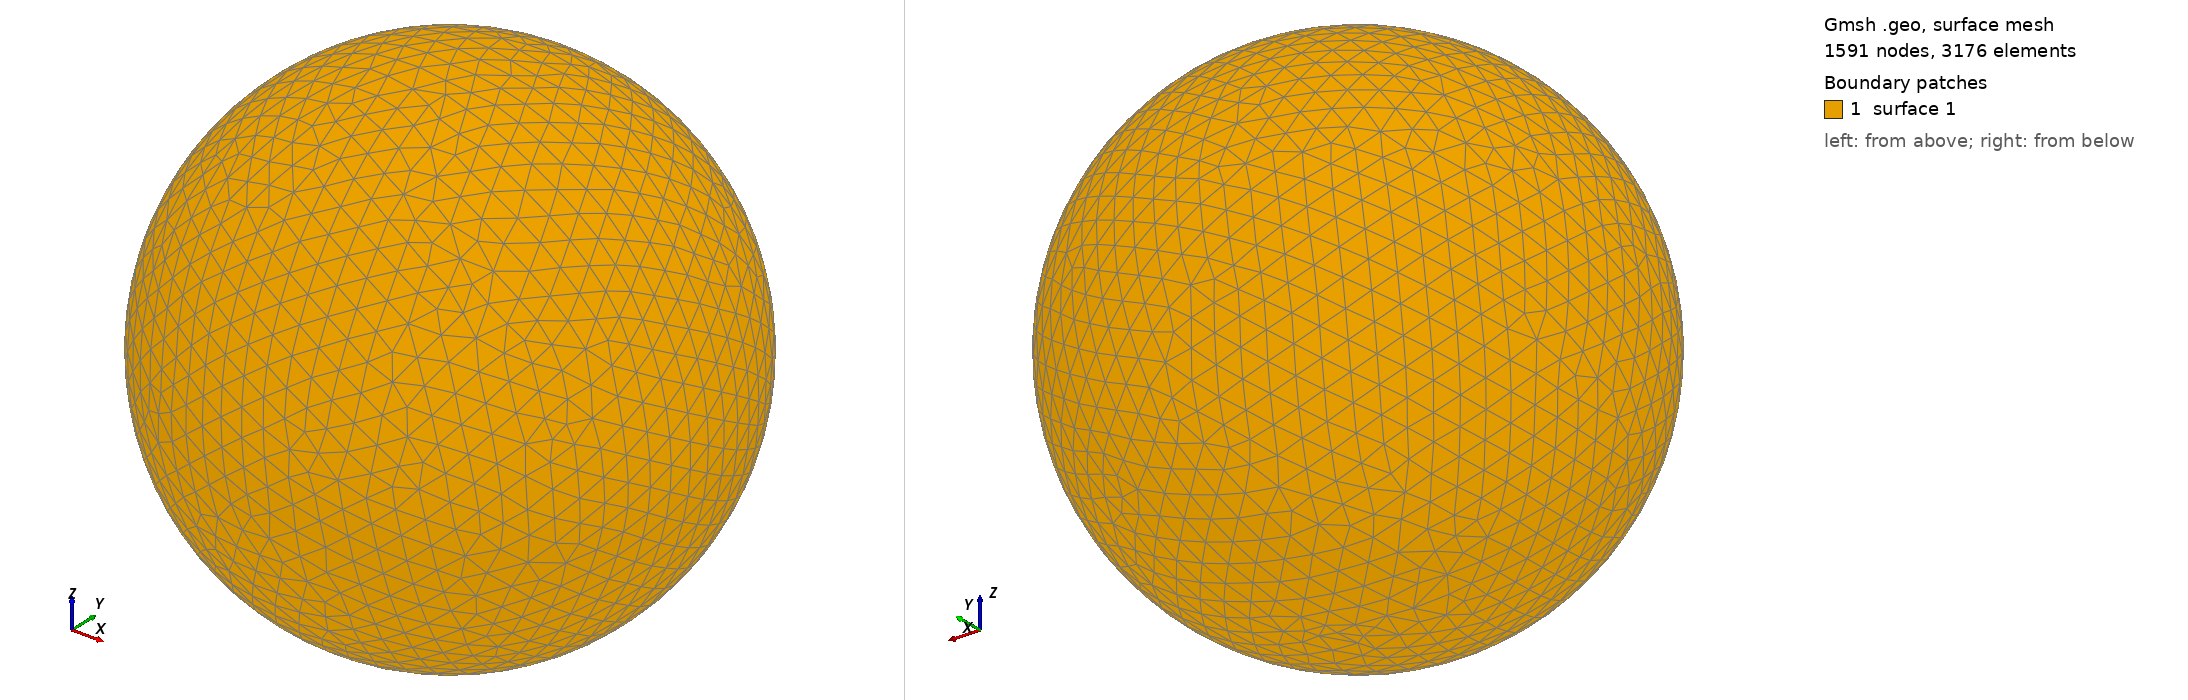

Gmsh geometry script, surface-meshed: 1591 nodes, 3176 surface elements. Boundary patches (legend numbers): 1 surface 1. Left view from above one corner, right view from below the opposite corner. The script declares no physical surfaces, so the legend lists its geometric surfaces. The drawing asked Gmsh for element sizes between 1% and 20% of the model's largest extent; the script's own settings can give other sizes.

=== shot0202.geo (drawn) ===
SetFactory("OpenCASCADE");
Point(1) = {0,0,0,0};
Sphere(1) = {0,0,0,0.00280900};
MeshSize{ PointsOf{ Surface{:}; } } = 0.000280900;
Mesh.ElementOrder=1;
Mesh.Format=39;
